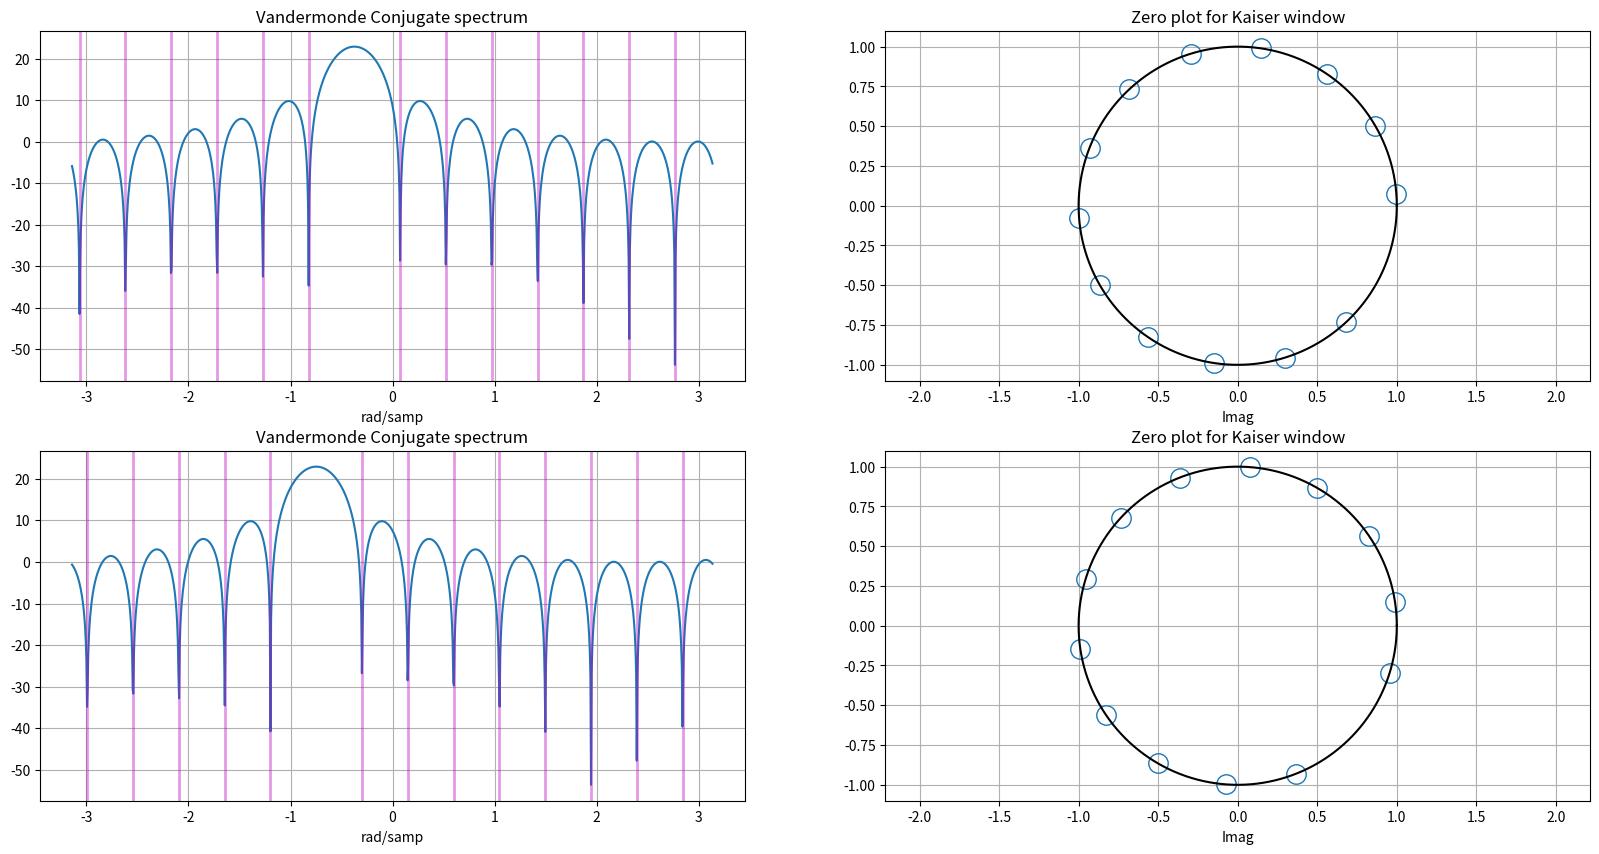
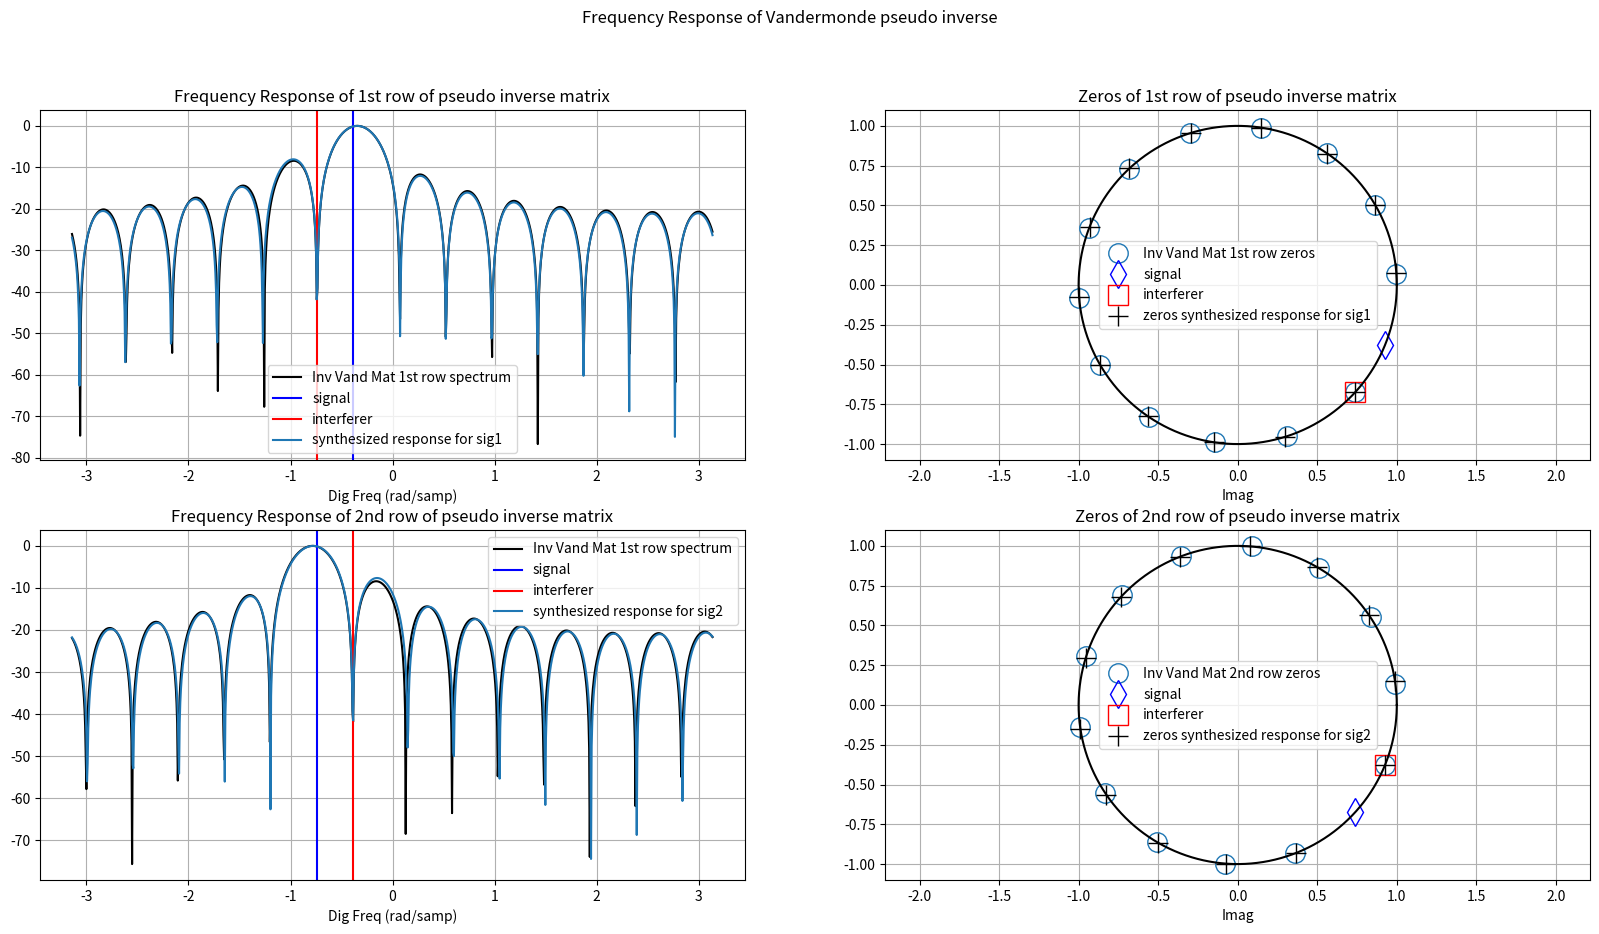

Python code for these plots, in order:
# -*- coding: utf-8 -*-
"""
Created on Tue Mar  8 11:53:53 2022

[redacted]
"""


import numpy as np
import scipy.signal as sig
import matplotlib.pyplot as plt

def angular_distance(theta_1, theta_2, mod=2*np.pi):
    difference = np.abs(theta_1[:,None] % mod - theta_2[None,:] % mod)
    return np.minimum(difference, mod - difference)

def zeros2tf_conv(zeros_sig1):
    numZeros = len(zeros_sig1)
    singleStageImpResponse = np.ones((numZeros, 2)).astype('complex64')
    singleStageImpResponse[:,1] = -1*zeros_sig1
    ImpResponse = np.array([1])
    for ele in np.arange(numSamp-1):
        ImpResponse = np.convolve(singleStageImpResponse[ele,:], ImpResponse)

    return ImpResponse

def zeros2tf_fft(zeros_sig1):
    numZeros = len(zeros_sig1)
    singleStageImpResponse = np.ones((numZeros, 2)).astype('complex64')
    singleStageImpResponse[:,1] = -1*zeros_sig1
    FreqRespIndFilter = np.fft.fft(singleStageImpResponse,axis=1,n=numZeros+1)
    FreqRespFilter = np.prod(FreqRespIndFilter,axis=0)
    ImpResponse = np.fft.ifft(FreqRespFilter)

    return ImpResponse

def filterResponse2zeros(filterResponseSuperSet):

    numResponses = filterResponseSuperSet.shape[1]
    numZeros = filterResponseSuperSet.shape[0] - 1
    zerosFilterResponseSuperSet = np.zeros((numZeros,numResponses),dtype=np.complex64)
    for ele in np.arange(numResponses):
        zerosFilterResponseSuperSet[:,ele], _, _ = sig.tf2zpk(filterResponseSuperSet[:,ele], 1)

    return zerosFilterResponseSuperSet



plt.close('all')

numOrigSamp = 168
numSamp = 14
numFFT = 1024


vandermondeMatrixSuperSet = np.exp(1j*2*np.pi/numOrigSamp*(np.arange(numSamp)[:,None]*np.arange(-numOrigSamp//2, numOrigSamp//2)[None,:]))
vandermondeMatrixSuperSet = np.fft.fftshift(vandermondeMatrixSuperSet, axes=1)
filterResponseSuperSet = np.conj(vandermondeMatrixSuperSet) # This has to have a conjugation effect to enhancing the true tone
zerosFilterResponseSuperSet = filterResponse2zeros(filterResponseSuperSet)

signalbinsInteger_Bipolar = np.array([10,20]) # bin on a scale of numOrigSamp. Choose from [-numOrigSamp/2, numOrigSamp/2]
binIdx_unipolar = signalbinsInteger_Bipolar.copy()
binIdx_unipolar[binIdx_unipolar<0] += numOrigSamp
signalZeros = zerosFilterResponseSuperSet[:,binIdx_unipolar]


winfft = np.fft.fft(filterResponseSuperSet[:,binIdx_unipolar],n=numFFT, axis=0)
freAxis_bipolar = np.arange(-numFFT//2,numFFT//2)*2*np.pi/numFFT
winfftshift = np.fft.fftshift(winfft, axes=0)


x = np.cos(np.linspace(0,2*np.pi,500))
y = np.sin(np.linspace(0,2*np.pi,500))
plt.figure(1,figsize=(20,10))
plt.subplot(2,2,1)
plt.title('Vandermonde Conjugate spectrum')
plt.plot(freAxis_bipolar, 20*np.log10(np.abs(winfftshift[:,0])));plt.grid(True)
plt.xlabel('rad/samp')
for i in range(numSamp-1):
    plt.axvline(np.angle(signalZeros[i,0]),c='m',lw=2,alpha=0.4)
plt.grid(True)


plt.subplot(2,2,2)
plt.title('Zero plot for Kaiser window')
plt.plot(signalZeros[:,0].real, signalZeros[:,0].imag, 'o', fillstyle='none', ms=14)
plt.plot(x,y,color='k');
plt.axis('equal')
plt.grid(True)
plt.xlabel('Real')
plt.xlabel('Imag')

plt.subplot(2,2,3)
plt.title('Vandermonde Conjugate spectrum')
plt.plot(freAxis_bipolar, 20*np.log10(np.abs(winfftshift[:,1])));plt.grid(True)
plt.xlabel('rad/samp')
for i in range(numSamp-1):
    plt.axvline(np.angle(signalZeros[i,1]),c='m',lw=2,alpha=0.4)
plt.grid(True)


plt.subplot(2,2,4)
plt.title('Zero plot for Kaiser window')
plt.plot(signalZeros[:,1].real, signalZeros[:,1].imag, 'o', fillstyle='none', ms=14)
plt.plot(x,y,color='k');
plt.axis('equal')
plt.grid(True)
plt.xlabel('Real')
plt.xlabel('Imag')





bin1 = signalbinsInteger_Bipolar[0] + np.random.uniform(-0.5,0.5,1)[0] # bin on a scale of numOrigSamp. Choose from [-numOrigSamp/2, numOrigSamp/2]
bin2 = signalbinsInteger_Bipolar[1] + np.random.uniform(-0.5,0.5,1)[0]
bins = np.array([bin1,bin2])
digFreq = bins*2*np.pi/numOrigSamp
phasor = np.exp(-1j*digFreq) # This negative is required since the pseudo inverse has a response conjugate to the true response



""" Push the window zeros to the place of interferers"""
# Filter coefficients for signal 1
phase_window = np.angle(signalZeros[:,0])
signalFreq = digFreq[0]
interfererFreq = -1*np.array([digFreq[1]])
ind_closest_winZeros = np.argmin(angular_distance(interfererFreq,phase_window),axis=1)

phase_window_manipulated = phase_window.copy()
phase_window_manipulated[ind_closest_winZeros] = interfererFreq
zeros_sig1 = np.exp(1j*phase_window_manipulated)

# sig1_tf, _ = sig.zpk2tf(zeros_sig1,[],1)
# sig1_tf = zeros2tf_conv(zeros_sig1)
sig1_tf = zeros2tf_fft(zeros_sig1)

sig1_tf_fft = np.fft.fft(sig1_tf, n=numFFT)
sig1_tf_fft = np.fft.fftshift(sig1_tf_fft)


# Filter coefficients for signal 2
phase_window = np.angle(signalZeros[:,1])
signalFreq = digFreq[1]
interfererFreq = -1*np.array([digFreq[0]]) # Need to place the zeros at the negative of the interferer locations.
ind_closest_winZeros = np.argmin(angular_distance(interfererFreq,phase_window),axis=1)

phase_window_manipulated = phase_window.copy()
phase_window_manipulated[ind_closest_winZeros] = interfererFreq
zeros_sig2 = np.exp(1j*phase_window_manipulated)

# sig2_tf, _ = sig.zpk2tf(zeros_sig2,[],1)
# sig2_tf = zeros2tf_conv(zeros_sig2)
sig2_tf = zeros2tf_fft(zeros_sig2)

sig2_tf_fft = np.fft.fft(sig2_tf, n=numFFT)
sig2_tf_fft = np.fft.fftshift(sig2_tf_fft)

vandermondeMatrix = np.exp(1j*digFreq[None,:]*np.arange(numSamp)[:,None])
vandermondeMatrixInv = np.linalg.pinv(vandermondeMatrix)
vandermondeMatrixInv_fft = np.fft.fft(vandermondeMatrixInv,axis=1, n=numFFT)
vandermondeMatrixInv_fft = np.fft.fftshift(vandermondeMatrixInv_fft,axes=1)

z_vandInv_row1, p_vanInv_row1, k = sig.tf2zpk(vandermondeMatrixInv[0,:],1)
z_vandInv_row2, p_vanInv_row2, k = sig.tf2zpk(vandermondeMatrixInv[1,:],1)


plt.figure(2,figsize=(20,10))
plt.suptitle('Frequency Response of Vandermonde pseudo inverse')
plt.subplot(2,2,1)
plt.title('Frequency Response of 1st row of pseudo inverse matrix')
plt.plot(freAxis_bipolar, 20*np.log10(np.abs(vandermondeMatrixInv_fft[0,:])/np.amax(np.abs(vandermondeMatrixInv_fft[0,:]))), color='k', label='Inv Vand Mat 1st row spectrum')
plt.axvline(-digFreq[0] ,color='b', label='signal')
plt.axvline(-digFreq[1] , color='r', label='interferer')
plt.plot(freAxis_bipolar, 20*np.log10(np.abs(sig1_tf_fft)/np.amax(np.abs(sig1_tf_fft))), label='synthesized response for sig1')
plt.xlabel('Dig Freq (rad/samp)')
plt.grid(True)
plt.legend()

plt.subplot(2,2,2)
plt.title('Zeros of 1st row of pseudo inverse matrix')
plt.plot(z_vandInv_row1.real, z_vandInv_row1.imag, 'o', fillstyle='none', ms=14, label='Inv Vand Mat 1st row zeros')
plt.plot(phasor[0].real, phasor[0].imag, 'd', fillstyle='none', ms=14, color='b', label='signal')
plt.plot(phasor[1].real, phasor[1].imag, 's', fillstyle='none', ms=14, color='r', label='interferer')
plt.plot(zeros_sig1.real, zeros_sig1.imag, '+', fillstyle='none', ms=14, color='k', label='zeros synthesized response for sig1')
plt.plot(x,y,color='k');
plt.axis('equal')
plt.grid(True)
plt.xlabel('Real')
plt.xlabel('Imag')
plt.legend()


plt.subplot(2,2,3)
plt.title('Frequency Response of 2nd row of pseudo inverse matrix')
plt.plot(freAxis_bipolar, 20*np.log10(np.abs(vandermondeMatrixInv_fft[1,:])/np.amax(np.abs(vandermondeMatrixInv_fft[1,:]))), color='k', label='Inv Vand Mat 1st row spectrum')
plt.axvline(-digFreq[1] , color='b', label='signal')
plt.axvline(-digFreq[0] ,color='r', label='interferer')
plt.plot(freAxis_bipolar, 20*np.log10(np.abs(sig2_tf_fft)/(np.amax(np.abs(sig2_tf_fft)))), label='synthesized response for sig2')
plt.xlabel('Dig Freq (rad/samp)')
plt.grid(True)
plt.legend()

plt.subplot(2,2,4)
plt.title('Zeros of 2nd row of pseudo inverse matrix')
plt.plot(z_vandInv_row2.real, z_vandInv_row2.imag, 'o', fillstyle='none', ms=14, label='Inv Vand Mat 2nd row zeros')
plt.plot(phasor[1].real, phasor[1].imag, 'd', fillstyle='none', ms=14, color='b', label='signal')
plt.plot(phasor[0].real, phasor[0].imag, 's', fillstyle='none', ms=14, color='r', label='interferer')
plt.plot(zeros_sig2.real, zeros_sig2.imag, '+', fillstyle='none', ms=14, color='k', label='zeros synthesized response for sig2')
plt.plot(x,y,color='k');
plt.axis('equal')
plt.grid(True)
plt.xlabel('Real')
plt.xlabel('Imag')
plt.legend()
